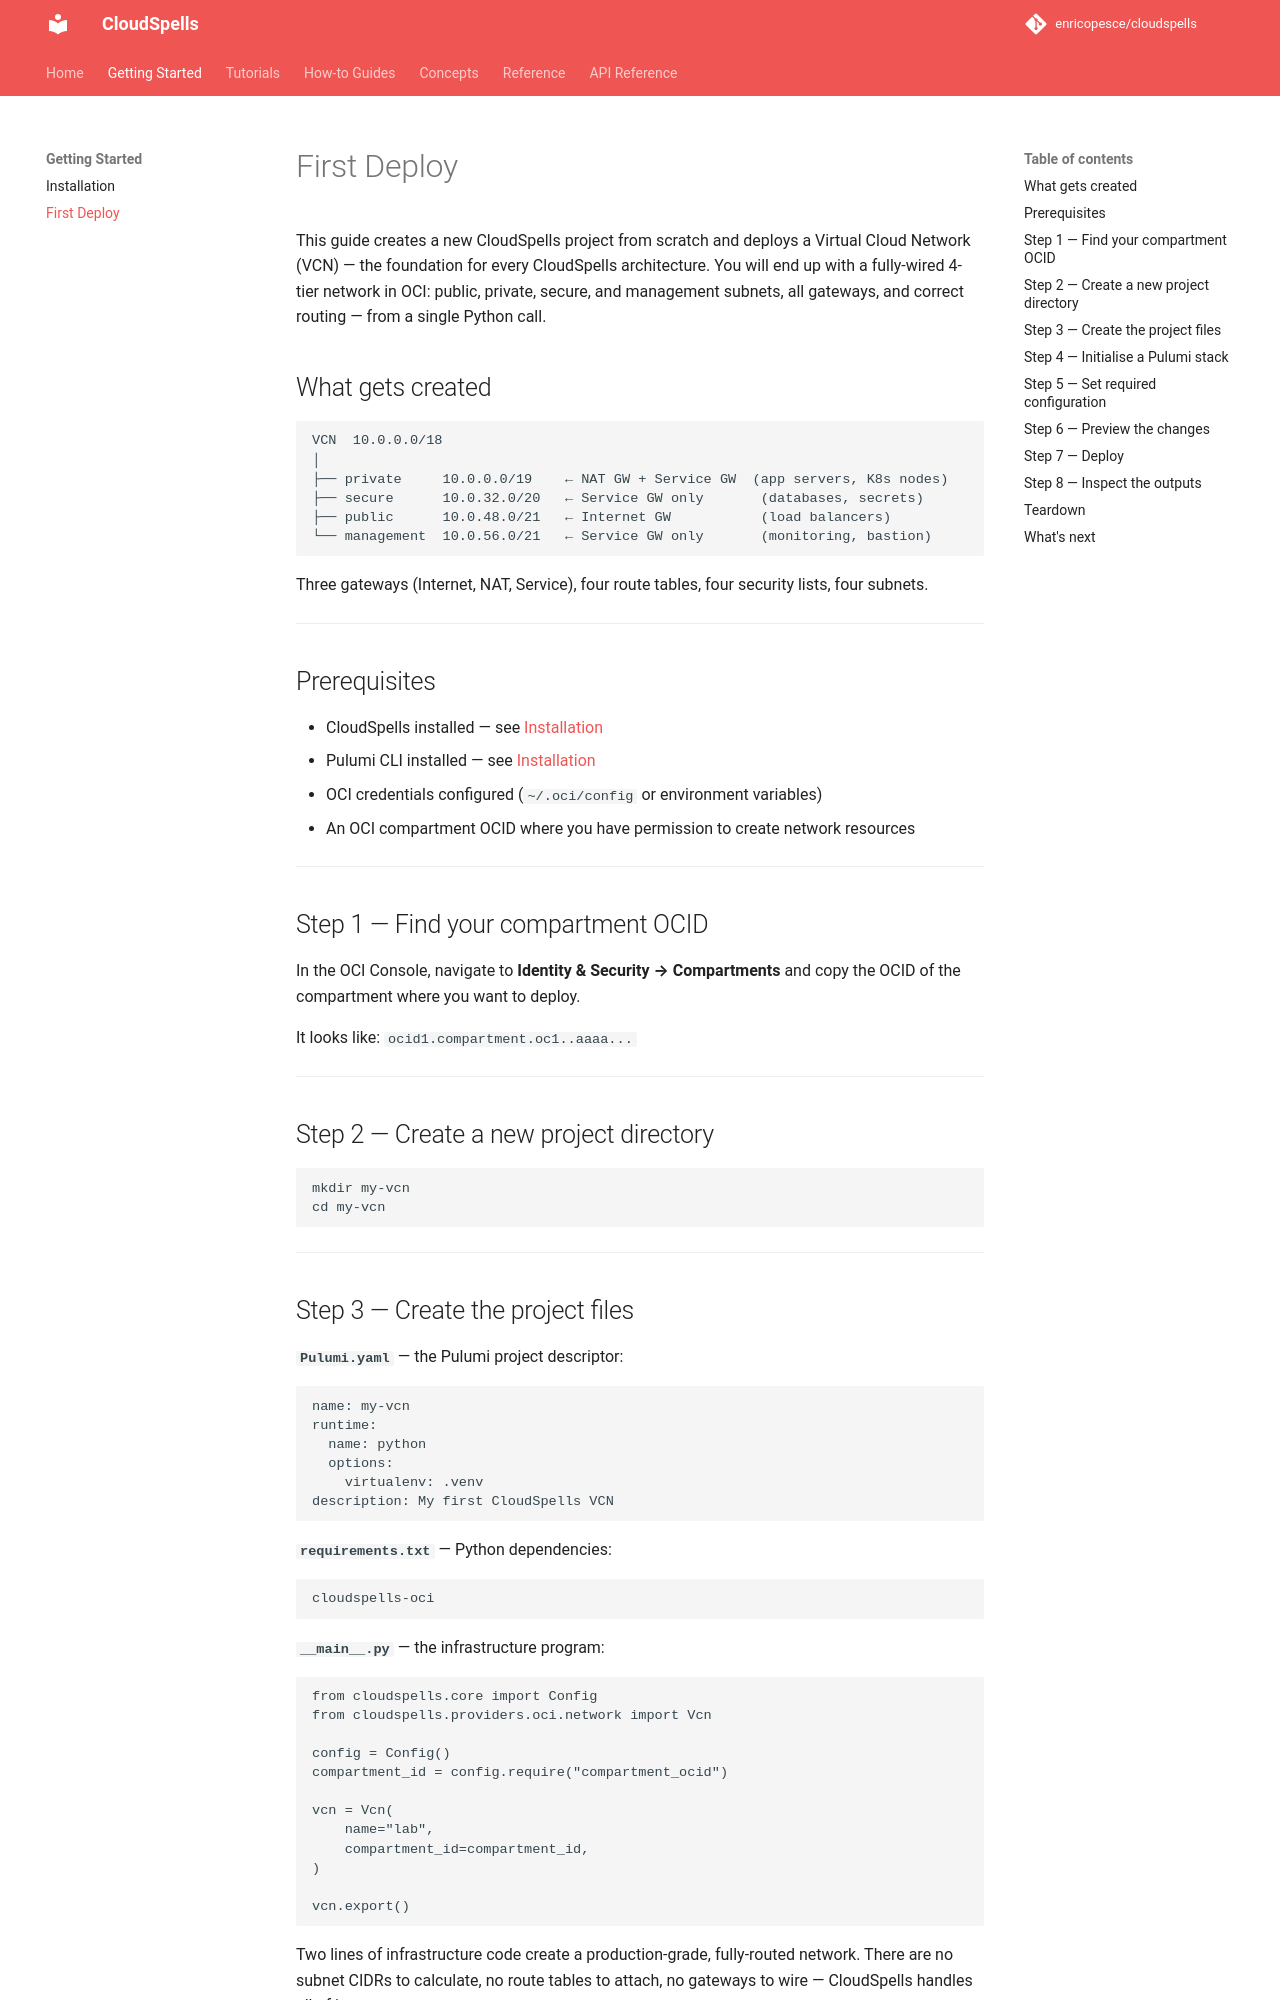

repository: enricopesce/cloudspells · page: getting-started/first-deploy/index.html · generator: mkdocs

# First Deploy

This guide creates a new CloudSpells project from scratch and deploys a Virtual Cloud Network (VCN) — the foundation for every CloudSpells architecture. You will end up with a fully-wired 4-tier network in OCI: public, private, secure, and management subnets, all gateways, and correct routing — from a single Python call.

## What gets created

```
VCN  10.0.0.0/18
│
├── private     10.0.0.0/19    ← NAT GW + Service GW  (app servers, K8s nodes)
├── secure      10.0.32.0/20   ← Service GW only       (databases, secrets)
├── public      10.0.48.0/21   ← Internet GW           (load balancers)
└── management  10.0.56.0/21   ← Service GW only       (monitoring, bastion)
```

Three gateways (Internet, NAT, Service), four route tables, four security lists, four subnets.

---

## Prerequisites

- CloudSpells installed — see [Installation](installation.md)
- Pulumi CLI installed — see [Installation](installation.md)
- OCI credentials configured (`~/.oci/config` or environment variables)
- An OCI compartment OCID where you have permission to create network resources

---

## Step 1 — Find your compartment OCID

In the OCI Console, navigate to **Identity & Security → Compartments** and copy the OCID of the compartment where you want to deploy.

It looks like: `ocid1.compartment.oc1..aaaa...`

---

## Step 2 — Create a new project directory

```bash
mkdir my-vcn
cd my-vcn
```

---
